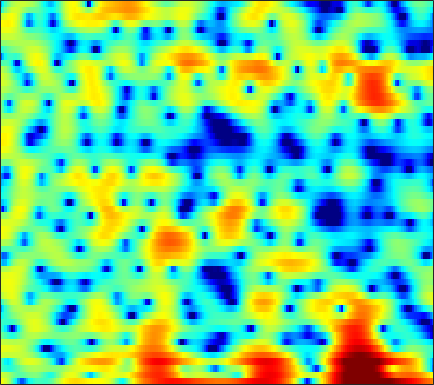

The data file committed next to this chart (first rows):
4.2085, 3.7284, 2.9056, 1.8264, 0.82688, -0.83963, -2.9373, -4.8622, -7.8487, -10.487, -10.324, -8.6738, -6.343, -4.6187, -3.6594, -2.8157, -2.3335, -2.1652, -2.1449, -2.253, -2.388, -2.3686, -2.0516, -1.3584
2.631, 2.411, 1.979, 1.41, 0.9141, 0.2014, -0.5072, -0.9664, -1.382, -1.509, -1.347, -1.09, -0.6747, -0.2932, -0.08424, 0.0619, 0.004133, -0.1918, -0.6504, -1.334, -2.174, -2.827, -3.484, -3.541
-1.728, -2.347, -3.015, -3.339, -3.301, -2.936, -2.339, -1.82, -1.131, -0.4814, 0.08473, 0.4527, 0.8508, 1.149, 1.298, 1.404, 1.408, 1.344, 1.189, 0.965, 0.7166, 0.5203, 0.2832, 0.09384
-1.52, -2.931, -4.551, -5.11, -4.533, -3.038, -1.403, -0.3051, 0.9134, 1.854, 2.545, 2.901, 3.203, 3.316, 3.296, 3.15, 2.877, 2.597, 2.109, 1.495, 0.7355, 0.05336, -1.073, -2.454
2.828, 2.65, 2.473, 2.371, 2.343, 2.344, 2.367, 2.385, 2.377, 2.32, 2.184, 2.02, 1.708, 1.269, 0.8446, 0.1625, -0.6599, -1.349, -2.364, -3.4, -4.403, -5.1, -5.913, -6.577
3.606, 3.571, 3.501, 3.422, 3.36, 3.268, 3.141, 3.017, 2.788, 2.473, 2.059, 1.678, 1.046, 0.2362, -0.5253, -1.793, -3.45, -5.008, -7.685, -11.45, -17.51, -24.83, -18.78, -13.04
2.305, 2.238, 2.115, 1.982, 1.894, 1.815, 1.784, 1.783, 1.787, 1.759, 1.663, 1.527, 1.235, 0.8086, 0.3961, -0.2763, -1.075, -1.766, -2.769, -3.768, -4.574, -4.894, -4.898, -4.457
-0.4907, -1, -1.814, -2.67, -3.208, -3.536, -3.26, -2.676, -1.671, -0.6358, 0.2635, 0.7958, 1.323, 1.646, 1.773, 1.813, 1.714, 1.564, 1.291, 0.9718, 0.6621, 0.4579, 0.2196, 0.005547
-2.255, -3.217, -5.057, -7.914, -11.28, -17.54, -12.92, -8.469, -4.603, -2.037, -0.2062, 0.8445, 1.906, 2.66, 3.033, 3.305, 3.375, 3.315, 3.127, 2.804, 2.338, 1.89, 1.179, 0.3775
-2.51, -2.602, -2.753, -2.831, -2.811, -2.611, -2.131, -1.556, -0.5911, 0.4248, 1.325, 1.907, 2.549, 3.028, 3.273, 3.436, 3.422, 3.297, 2.971, 2.447, 1.688, 0.9529, -0.2425, -1.752
-4.309, -3.575, -2.688, -1.848, -1.256, -0.5265, 0.1078, 0.5239, 1.025, 1.485, 1.908, 2.163, 2.417, 2.583, 2.65, 2.698, 2.669, 2.547, 2.225, 1.725, 1.058, 0.4361, -0.6121, -1.96
-7.429, -5.176, -2.873, -1.255, -0.3679, 0.5416, 1.2, 1.51, 1.694, 1.682, 1.537, 1.406, 1.239, 1.137, 1.143, 1.263, 1.441, 1.563, 1.661, 1.634, 1.45, 1.168, 0.5867, -0.1874
-3.046, -1.571, 0.06447, 1.336, 2.027, 2.56, 2.677, 2.539, 2.018, 0.999, -0.5636, -2.098, -4.43, -6.073, -5.859, -4.062, -2.125, -0.9526, 0.2455, 1.018, 1.392, 1.452, 1.358, 1.106
1.752, 2.307, 2.889, 3.308, 3.523, 3.592, 3.323, 2.891, 2.027, 0.7525, -1.059, -2.813, -5.449, -7.383, -7.3, -5.58, -3.689, -2.562, -1.526, -0.9575, -0.7481, -0.748, -0.8841, -1.162
3.043, 3.341, 3.649, 3.805, 3.819, 3.723, 3.458, 3.126, 2.516, 1.788, 0.9469, 0.2612, -0.61, -1.28, -1.676, -2.11, -2.38, -2.518, -2.84, -3.346, -4.017, -4.664, -5.746, -7.1
3.328, 3.534, 3.753, 3.884, 3.886, 3.777, 3.574, 3.348, 2.917, 2.351, 1.702, 1.164, 0.3591, -0.51, -1.158, -2.006, -2.887, -3.573, -4.479, -5.403, -6.503, -7.548, -9.417, -12.09
3.131, 3.289, 3.442, 3.562, 3.637, 3.655, 3.56, 3.427, 3.131, 2.652, 1.998, 1.39, 0.3859, -0.8689, -1.937, -3.517, -5.239, -6.452, -7.518, -7.92, -7.891, -7.75, -7.571, -7.579
1.426, 1.422, 1.553, 1.847, 2.177, 2.644, 2.971, 3.111, 3.159, 2.971, 2.491, 1.947, 0.9442, -0.5015, -1.971, -4.561, -8.385, -13.09, -31.92, -14.86, -9.273, -6.864, -4.74, -3.405
-5.865, -7.243, -6.846, -4.531, -2.793, -0.9168, 0.4867, 1.213, 1.817, 2.108, 2.098, 1.899, 1.426, 0.7197, 0.02038, -1.035, -2.118, -2.838, -3.268, -3.057, -2.311, -1.575, -0.6575, 0.1488
-8.37, -10.06, -9.686, -7.019, -5.023, -3.05, -1.677, -0.9237, -0.2771, 0.09796, 0.325, 0.4013, 0.4017, 0.3859, 0.3656, 0.2952, 0.2526, 0.2798, 0.3759, 0.5396, 0.8147, 1.037, 1.323, 1.608
-1.988, -2.138, -2.113, -1.949, -1.805, -1.601, -1.561, -1.66, -1.856, -2.121, -2.29, -2.237, -1.921, -1.401, -0.9141, -0.2696, 0.3181, 0.7203, 1.142, 1.492, 1.756, 1.883, 2.002, 2.029
1.635, 1.618, 1.478, 1.2, 0.8274, 0.1385, -0.8746, -1.965, -3.893, -6.551, -9.677, -10.58, -8.171, -5.11, -3.294, -1.421, -0.06534, 0.6569, 1.35, 1.819, 2.04, 2.089, 2.027, 1.807
3.696, 3.712, 3.523, 3.144, 2.72, 1.877, 0.7446, -0.3704, -2.307, -4.667, -7.023, -7.641, -6.303, -4.093, -2.634, -1.142, -0.05749, 0.4914, 0.987, 1.19, 1.126, 0.9442, 0.4708, -0.2202
3.917, 3.905, 3.8, 3.555, 3.306, 2.848, 2.248, 1.738, 0.9743, 0.2473, -0.3583, -0.685, -0.8579, -0.8693, -0.7936, -0.6481, -0.5924, -0.5557, -0.6056, -0.8142, -1.151, -1.589, -2.446, -3.719
3.128, 3.08, 3.092, 3.106, 3.102, 3.091, 2.965, 2.829, 2.551, 2.151, 1.677, 1.235, 0.5907, -0.1592, -0.7772, -1.618, -2.421, -2.88, -3.286, -3.402, -3.402, -3.502, -3.812, -4.515
0.5543, 0.4459, 0.7551, 1.474, 2.065, 2.813, 3.382, 3.644, 3.787, 3.634, 3.207, 2.696, 1.669, 0.2552, -1.195, -3.756, -7.176, -10.12, -11.04, -8.044, -5.529, -4.212, -3.129, -2.651
-10.76, -13.54, -7.729, -3.168, -0.8197, 1.312, 2.769, 3.501, 4.077, 4.287, 4.1, 3.73, 2.883, 1.617, 0.3569, -1.802, -4.359, -6.088, -6.717, -5.149, -3.329, -2.195, -1.188, -0.6169
-6.127, -6.26, -5.132, -3.145, -1.705, -0.01082, 1.281, 2.026, 2.718, 3.095, 3.181, 3.055, 2.697, 2.1, 1.577, 0.7901, 0.07866, -0.3605, -0.6778, -0.7374, -0.5907, -0.448, -0.3152, -0.2948
-3.886, -3.516, -2.87, -1.982, -1.272, -0.3164, 0.567, 1.118, 1.723, 2.099, 2.292, 2.296, 2.155, 1.852, 1.556, 1.109, 0.6534, 0.345, 0.03838, -0.1845, -0.272, -0.3154, -0.3252, -0.3879
-4.82, -4.179, -3.251, -2.333, -1.594, -0.6535, 0.249, 0.846, 1.498, 1.964, 2.199, 2.234, 2.053, 1.676, 1.25, 0.5822, -0.1786, -0.6996, -1.267, -1.526, -1.484, -1.289, -0.9008, -0.5279
-6.859, -6.128, -5.191, -4.056, -3.072, -1.576, -0.1643, 0.8112, 1.845, 2.58, 2.951, 2.996, 2.727, 2.058, 1.272, -0.2096, -2.204, -4.05, -6.494, -7.246, -5.722, -4.122, -2.333, -0.9591
-8.602, -9.746, -12.42, -12.14, -8.612, -4.307, -1.137, 0.5781, 2.265, 3.336, 3.927, 4.052, 3.848, 3.157, 2.317, 0.6528, -1.753, -4.211, -8.25, -9.733, -6.699, -4.425, -2.363, -1.051
-5.012, -5.983, -7.372, -7.055, -5.441, -2.711, -0.3611, 1.019, 2.403, 3.315, 3.839, 3.983, 3.899, 3.501, 3.041, 2.209, 1.232, 0.499, -0.3747, -0.9137, -1.142, -1.184, -1.313, -1.718
-0.1129, -0.2925, -0.367, -0.1943, 0.1064, 0.6691, 1.28, 1.714, 2.172, 2.481, 2.602, 2.594, 2.44, 2.174, 1.905, 1.499, 1.054, 0.7128, 0.2791, -0.164, -0.6059, -1.018, -1.684, -2.669
2.527, 2.403, 2.289, 2.178, 2.12, 2.017, 1.897, 1.761, 1.524, 1.205, 0.8192, 0.5123, 0.1011, -0.2645, -0.5074, -0.7508, -0.9281, -1.035, -1.138, -1.243, -1.386, -1.534, -1.823, -2.205
4.079, 3.966, 3.741, 3.443, 3.152, 2.667, 2.05, 1.483, 0.5921, -0.4603, -1.605, -2.486, -3.531, -4.281, -4.545, -4.55, -4.257, -3.928, -3.469, -2.989, -2.565, -2.259, -1.931, -1.664
4.804, 4.747, 4.536, 4.18, 3.784, 3.083, 2.123, 1.217, -0.303, -2.256, -4.758, -7.12, -10.85, -14, -13.78, -11.48, -9.381, -8.14, -6.824, -5.672, -4.567, -3.772, -2.745, -1.834
4.474, 4.584, 4.577, 4.341, 4.015, 3.35, 2.393, 1.47, -0.1186, -2.166, -4.818, -7.296, -11.21, -14.57, -14.82, -13.39, -12.35, -11.98, -11.51, -10.45, -8.49, -6.842, -4.695, -2.865
3.251, 3.626, 3.886, 3.882, 3.733, 3.319, 2.687, 2.052, 0.9882, -0.3087, -1.835, -3.063, -4.768, -6.431, -7.605, -9.355, -11.64, -14.35, -21.92, -24.81, -13.68, -9.688, -6.078, -3.54
1.848, 2.255, 2.538, 2.643, 2.628, 2.497, 2.264, 1.987, 1.517, 0.8946, 0.1179, -0.5354, -1.534, -2.64, -3.519, -4.822, -6.153, -7.062, -7.951, -7.951, -6.936, -5.857, -4.229, -2.678
0.7973, 0.7306, 0.5327, 0.4262, 0.4271, 0.6048, 0.8862, 1.087, 1.306, 1.349, 1.219, 1.014, 0.5736, 0.008094, -0.5227, -1.271, -2.061, -2.632, -3.251, -3.675, -3.769, -3.593, -3.1, -2.273
-0.1242, -1.382, -3.298, -4.974, -5.102, -3.599, -1.617, -0.2978, 0.9779, 1.838, 2.33, 2.47, 2.443, 2.173, 1.819, 1.19, 0.3524, -0.4244, -1.641, -3.062, -4.65, -5.579, -5.856, -4.638
-0.2195, -2.032, -5.519, -10.45, -11.18, -6.441, -2.748, -0.9038, 0.793, 1.894, 2.551, 2.826, 2.963, 2.837, 2.622, 2.091, 1.272, 0.4402, -1.135, -3.468, -7.097, -11.74, -17.88, -9.204
0.8609, 0.2798, -0.5588, -1.203, -1.347, -1.127, -0.6458, -0.2364, 0.2623, 0.5784, 0.7652, 0.8644, 0.9045, 0.9163, 0.8869, 0.7526, 0.4793, 0.1388, -0.4844, -1.305, -2.168, -2.641, -2.793, -2.266
1.988, 1.851, 1.538, 1.166, 0.8841, 0.4983, 0.0925, -0.2352, -0.7907, -1.437, -2.104, -2.541, -2.815, -2.575, -2.178, -1.425, -0.7047, -0.2859, 0.1145, 0.3534, 0.4354, 0.4644, 0.5469, 0.6438
3.002, 2.846, 2.497, 2.013, 1.535, 0.7781, -0.1104, -0.919, -2.309, -4.12, -6.706, -9.534, -13.31, -11.04, -7.58, -4.154, -1.801, -0.5307, 0.6494, 1.406, 1.849, 2.002, 2.043, 1.941
3.069, 2.737, 2.168, 1.423, 0.7487, -0.2673, -1.376, -2.271, -3.438, -4.741, -6.307, -7.639, -8.642, -7.34, -5.362, -2.742, -0.6517, 0.5266, 1.597, 2.211, 2.481, 2.476, 2.206, 1.742
1.974, 1.554, 0.8456, -0.1818, -1.202, -2.901, -4.878, -6.095, -6.379, -5.436, -4.136, -3.111, -1.875, -0.6831, 0.2544, 1.441, 2.402, 2.939, 3.362, 3.405, 3.039, 2.513, 1.49, 0.1165
-2.091, -1.75, -1.528, -1.942, -2.807, -4.926, -9.077, -14.72, -14.03, -6.937, -3.007, -1.012, 0.9037, 2.329, 3.168, 3.994, 4.491, 4.654, 4.611, 4.181, 3.261, 2.228, 0.3138, -2.534
-9.88, -6.378, -3.875, -2.711, -2.349, -2.416, -2.7, -2.755, -2.32, -1.308, -0.02932, 0.8904, 1.985, 2.873, 3.373, 3.817, 4.013, 3.979, 3.692, 3.108, 2.198, 1.265, -0.3276, -2.25
-3.296, -2.713, -1.855, -1.125, -0.7238, -0.3429, -0.02946, 0.2044, 0.5349, 0.9148, 1.347, 1.69, 2.113, 2.434, 2.592, 2.696, 2.655, 2.52, 2.156, 1.608, 0.9003, 0.2634, -0.737, -1.865
0.2731, 0.4246, 0.6496, 0.8847, 1.033, 1.219, 1.35, 1.411, 1.472, 1.521, 1.556, 1.577, 1.585, 1.562, 1.524, 1.421, 1.233, 1.035, 0.6858, 0.2239, -0.358, -0.8538, -1.567, -2.358
2.191, 2.285, 2.392, 2.446, 2.451, 2.386, 2.225, 2.049, 1.76, 1.424, 1.061, 0.7815, 0.446, 0.1905, 0.04355, -0.1316, -0.3227, -0.5069, -0.8057, -1.208, -1.723, -2.166, -2.778, -3.352
3.552, 3.68, 3.782, 3.773, 3.684, 3.412, 2.975, 2.533, 1.768, 0.8148, -0.2488, -1.041, -1.904, -2.38, -2.467, -2.333, -2.132, -2.069, -2.206, -2.611, -3.258, -3.874, -4.785, -5.54
4.182, 4.419, 4.625, 4.694, 4.614, 4.317, 3.748, 3.095, 1.842, 0.03009, -2.521, -5.043, -9.081, -10.48, -8.399, -5.591, -3.84, -3.122, -2.862, -3.284, -4.397, -5.753, -8.461, -12.52
2.262, 2.786, 3.43, 3.912, 4.114, 4.146, 3.828, 3.33, 2.282, 0.7177, -1.512, -3.619, -6.612, -7.651, -6.467, -4.452, -3.059, -2.511, -2.323, -2.743, -3.73, -4.834, -6.762, -8.822
-3.639, -1.916, -0.03773, 1.305, 2.025, 2.613, 2.846, 2.81, 2.512, 1.966, 1.237, 0.6412, -0.0646, -0.561, -0.7654, -0.8763, -1.015, -1.224, -1.666, -2.315, -3.096, -3.675, -4.287, -4.543
-6.719, -4.367, -2.156, -0.6146, 0.2462, 1.111, 1.762, 2.127, 2.439, 2.564, 2.542, 2.421, 2.16, 1.813, 1.484, 0.934, 0.229, -0.415, -1.499, -2.801, -4.308, -5.471, -6.691, -6.935
